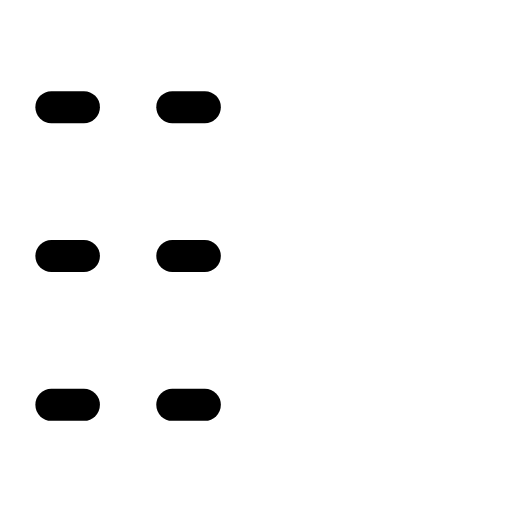
t = 0.00 s
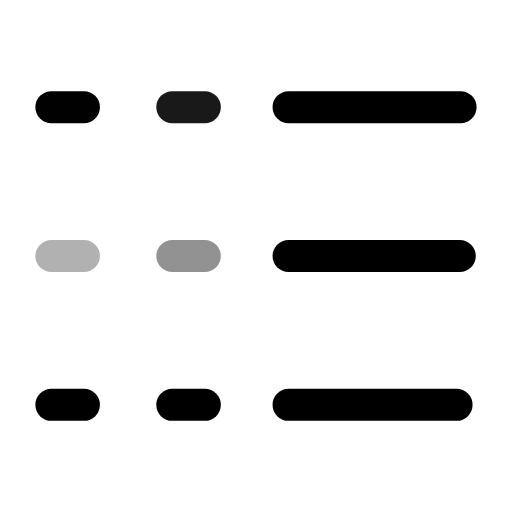
t = 0.28 s
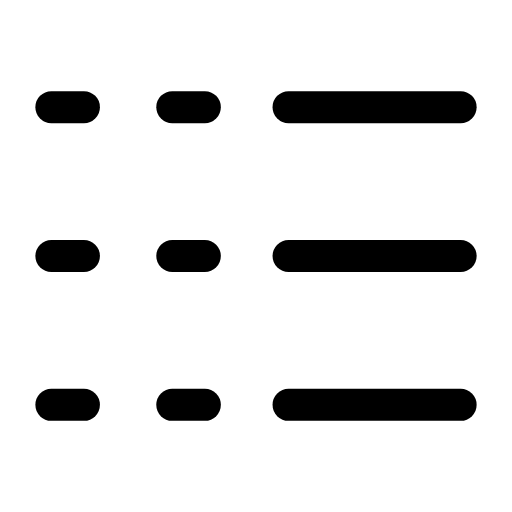
t = 0.56 s
t = 0.77 s: frame unchanged from t = 0.56 s, image omitted
t = 1.13 s: frame unchanged from t = 0.56 s, image omitted
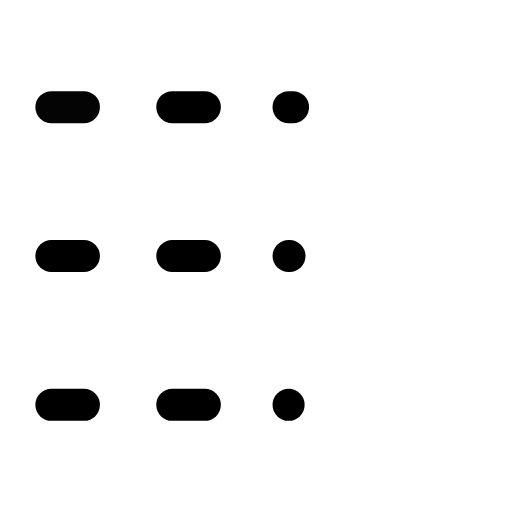
t = 1.43 s

The animated SVG that drew these frames (rendered in a browser with its animation timeline set to each time). Animation: 9 SMIL elements (animate=9); one cycle of 1.70 s, repeats indefinitely.

<svg xmlns="http://www.w3.org/2000/svg" width="24" height="24" viewBox="0 0 24 24" fill="none"><g transform="translate(-1.08 -1.08) scale(1.09)"><line stroke="currentColor" stroke-width="1.376" stroke-linecap="round" stroke-linejoin="round" fill="none" x1="3.2" y1="5.6" x2="4.6" y2="5.6"><animate attributeName="opacity" values="1;1;0.3;1;1;1;1;0.3;1;1;1" keyTimes="0;0.0675;0.1215;0.1845;0.45;0.6;0.777;0.819;0.855;0.9;1" dur="1.7s" repeatCount="indefinite" calcMode="spline" keySplines="0.16 1 0.3 1;0.16 1 0.3 1;0.16 1 0.3 1;0.16 1 0.3 1;0.16 1 0.3 1;0.16 1 0.3 1;0.16 1 0.3 1;0.16 1 0.3 1;0.16 1 0.3 1;0.16 1 0.3 1"/></line><line stroke="currentColor" stroke-width="1.376" stroke-linecap="round" stroke-linejoin="round" fill="none" x1="3.2" y1="12" x2="4.6" y2="12"><animate attributeName="opacity" values="1;1;0.3;1;1;1;1;0.3;1;1;1" keyTimes="0;0.126;0.18;0.243;0.45;0.6;0.738;0.78;0.816;0.9;1" dur="1.7s" repeatCount="indefinite" calcMode="spline" keySplines="0.16 1 0.3 1;0.16 1 0.3 1;0.16 1 0.3 1;0.16 1 0.3 1;0.16 1 0.3 1;0.16 1 0.3 1;0.16 1 0.3 1;0.16 1 0.3 1;0.16 1 0.3 1;0.16 1 0.3 1"/></line><line stroke="currentColor" stroke-width="1.376" stroke-linecap="round" stroke-linejoin="round" fill="none" x1="3.2" y1="18.4" x2="4.6" y2="18.4"><animate attributeName="opacity" values="1;1;0.3;1;1;1;1;0.3;1;1;1" keyTimes="0;0.1845;0.2385;0.3015;0.45;0.6;0.699;0.741;0.777;0.9;1" dur="1.7s" repeatCount="indefinite" calcMode="spline" keySplines="0.16 1 0.3 1;0.16 1 0.3 1;0.16 1 0.3 1;0.16 1 0.3 1;0.16 1 0.3 1;0.16 1 0.3 1;0.16 1 0.3 1;0.16 1 0.3 1;0.16 1 0.3 1;0.16 1 0.3 1"/></line><line stroke="currentColor" stroke-width="1.376" stroke-linecap="round" stroke-linejoin="round" fill="none" x1="8.4" y1="5.6" x2="9.8" y2="5.6"><animate attributeName="opacity" values="1;1;0.3;1;1;1;1;0.3;1;1;1" keyTimes="0;0.09;0.144;0.207;0.45;0.6;0.762;0.804;0.84;0.9;1" dur="1.7s" repeatCount="indefinite" calcMode="spline" keySplines="0.16 1 0.3 1;0.16 1 0.3 1;0.16 1 0.3 1;0.16 1 0.3 1;0.16 1 0.3 1;0.16 1 0.3 1;0.16 1 0.3 1;0.16 1 0.3 1;0.16 1 0.3 1;0.16 1 0.3 1"/></line><line stroke="currentColor" stroke-width="1.376" stroke-linecap="round" stroke-linejoin="round" fill="none" x1="8.4" y1="12" x2="9.8" y2="12"><animate attributeName="opacity" values="1;1;0.3;1;1;1;1;0.3;1;1;1" keyTimes="0;0.1485;0.2025;0.2655;0.45;0.6;0.723;0.765;0.801;0.9;1" dur="1.7s" repeatCount="indefinite" calcMode="spline" keySplines="0.16 1 0.3 1;0.16 1 0.3 1;0.16 1 0.3 1;0.16 1 0.3 1;0.16 1 0.3 1;0.16 1 0.3 1;0.16 1 0.3 1;0.16 1 0.3 1;0.16 1 0.3 1;0.16 1 0.3 1"/></line><line stroke="currentColor" stroke-width="1.376" stroke-linecap="round" stroke-linejoin="round" fill="none" x1="8.4" y1="18.4" x2="9.8" y2="18.4"><animate attributeName="opacity" values="1;1;0.3;1;1;1;1;0.3;1;1;1" keyTimes="0;0.207;0.261;0.324;0.45;0.6;0.684;0.726;0.762;0.9;1" dur="1.7s" repeatCount="indefinite" calcMode="spline" keySplines="0.16 1 0.3 1;0.16 1 0.3 1;0.16 1 0.3 1;0.16 1 0.3 1;0.16 1 0.3 1;0.16 1 0.3 1;0.16 1 0.3 1;0.16 1 0.3 1;0.16 1 0.3 1;0.16 1 0.3 1"/></line><line stroke="currentColor" stroke-width="1.376" stroke-linecap="round" stroke-linejoin="round" fill="none" x1="13.4" y1="5.6" x2="20.8" y2="5.6" pathLength="1" stroke-dasharray="1"><animate attributeName="stroke-dashoffset" values="1;1;0;0;0;0;1;1;1" keyTimes="0;0;0.189;0.45;0.6;0.774;0.9;0.9;1" dur="1.7s" repeatCount="indefinite" calcMode="spline" keySplines="0.16 1 0.3 1;0.16 1 0.3 1;0.16 1 0.3 1;0.16 1 0.3 1;0.16 1 0.3 1;0.16 1 0.3 1;0.16 1 0.3 1;0.16 1 0.3 1"/></line><line stroke="currentColor" stroke-width="1.376" stroke-linecap="round" stroke-linejoin="round" fill="none" x1="13.4" y1="12" x2="20.8" y2="12" pathLength="1" stroke-dasharray="1"><animate attributeName="stroke-dashoffset" values="1;1;0;0;0;0;1;1;1" keyTimes="0;0.0315;0.2205;0.45;0.6;0.753;0.879;0.9;1" dur="1.7s" repeatCount="indefinite" calcMode="spline" keySplines="0.16 1 0.3 1;0.16 1 0.3 1;0.16 1 0.3 1;0.16 1 0.3 1;0.16 1 0.3 1;0.16 1 0.3 1;0.16 1 0.3 1;0.16 1 0.3 1"/></line><line stroke="currentColor" stroke-width="1.376" stroke-linecap="round" stroke-linejoin="round" fill="none" x1="13.4" y1="18.4" x2="20.8" y2="18.4" pathLength="1" stroke-dasharray="1"><animate attributeName="stroke-dashoffset" values="1;1;0;0;0;0;1;1;1" keyTimes="0;0.063;0.252;0.45;0.6;0.732;0.858;0.9;1" dur="1.7s" repeatCount="indefinite" calcMode="spline" keySplines="0.16 1 0.3 1;0.16 1 0.3 1;0.16 1 0.3 1;0.16 1 0.3 1;0.16 1 0.3 1;0.16 1 0.3 1;0.16 1 0.3 1;0.16 1 0.3 1"/></line></g></svg>
